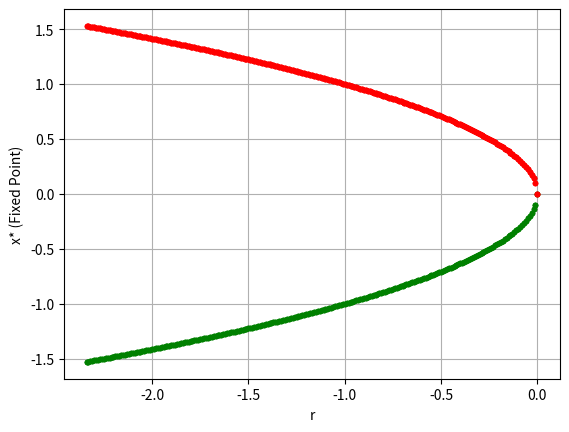

Source code (Python):
"""This still needs to be able to incorporate taking different fuctions as an argument. It also
can't deal with half stable points or functions with no fixed points. I also need to adjust the number of
fixed points that it expects to find manually, which isn't ideal."""

import numpy as np                 
import matplotlib.pyplot as plt
import scipy as sp
from scipy.optimize import fsolve, fixed_point, root
import sympy

def stability(f, x0, r_arg, print_stability=False):
    """Determines the stability of a fixed point. Returns +1 for a stable fixed point, -1 for an unstable fixed
    point, and 0 if neither.

    Parameters
    ----------
    f :     function
            A function of x with parameter r

    x0 :    NDArray
            Fixed point or points to test
    
    r_arg : float
            inputted parameter r

    print_stability :   bool
                        If set to "True", prints the stability of the fixed point. Set to "False" by default.
    """

    x, r = sympy.symbols('x r')

    f = sympy.sympify(f)

    #f = x - r*(1-x)*x
    #f = 5 - r*sympy.exp(- (x**2) )
    f.subs([(x, x0), (r, r_arg)])
    f_der = sympy.diff(f, x)
    if abs(f.subs([(x, x0), (r, r_arg)])) <= 5e-6:

        #print("f''(x) = {}".format(f_der.subs([(x, x0), (r, r_arg)])))

        if f_der.subs([(x, x0), (r, r_arg)]) < 0:
            if print_stability == True:
                print("{0} is a stable fixed point.".format(x0))
            return +1
        elif f_der.subs([(x, x0), (r, r_arg)]) > 0:
            if print_stability == True:
                print("{0} is an unstable fixed point.".format(x0))
            return -1
    else:
        #print("Stability function doesn't think this is a root.")
        return 0
        # This still needs something to accommodate half stable points.

#stability("x**2 - r", +2, 4, print_stability=True)
# Stability is able to take functions in string format. Bifurc is only able to take them as lambda functions.

#assert 0, "Sin togha boss man."

def bifurc(f, fstring, rmin=-5, rmax=5, rstep=0.01):

    r_arr = np.arange(rmin, (rmax+rstep), rstep)

    x0_guesses = np.array([-100, -5, -0.5, +0.5, +5, +100, 0.01])

    eq_points = np.zeros([2, x0_guesses.shape[0], r_arr.shape[-1]])

    x, r = sympy.symbols('x r')

    not_root = int(0)

    # The i for loop iterates through values of the parameter r.
    for i in range(r_arr.shape[-1]):
        f2 = f(r_arr[i])
        #f = lambda x: x - r_arr[i]*(1-x)*x
        #f = lambda x: 5 - r_arr[i]*np.exp( -(x**2) )
        eq_points[1,:,i] = root(f2, x0_guesses).x

        # The j for loop iterates through the equilibrium points of the function.
        for j in range(eq_points.shape[1]):
            #print(stability(eq_points[1,j,i], r_arr[i]))
            eq_points[0,j,i] = stability(fstring, eq_points[1,j,i], r_arr[i])


        if 0 in eq_points[0,:,i]:
            not_root += 1
            #print(eq_points[1,:,i])
            #print(eq_points[0,:,i])
        
    print("Number of points that stability function thinks aren't roots = {0}".format(not_root))

    return eq_points, r_arr


def plotter(f, fstring, rmin=-5, rmax=5, rstep=0.01, plot_non_eq=False):
    
    data = bifurc(f, fstring, rmin, rmax, rstep)

    eq_points_stable = np.zeros(1)
    r_stable = np.zeros(1)
    eq_points_unstable = np.zeros(1)
    r_unstable = np.zeros(1)
    eq_points_something_else = np.zeros(1)
    r_something_else = np.zeros(1)

    for i in range(data[1].shape[-1]):
        for j in range(data[0].shape[1]):
            #print(data[0][0,j,i])
            if data[0][0,j,i]==+1:
                eq_points_stable = np.append(eq_points_stable, data[0][1,j,i])
                r_stable = np.append(r_stable, data[1][i])
            elif data[0][0,j,i]==-1:
                eq_points_unstable = np.append(eq_points_unstable, data[0][1,j,i])
                r_unstable = np.append(r_unstable, data[1][i])
            else:
                eq_points_something_else = np.append(eq_points_something_else, data[0][1,j,i])
                r_something_else = np.append(r_something_else, data[1][i])

    plt.grid()
    plt.plot(r_stable[1:], eq_points_stable[1:], 'g.')
    plt.plot(r_unstable[1:], eq_points_unstable[1:], 'r.')
    if plot_non_eq==True:
        plt.plot(r_something_else[1:], eq_points_something_else[1:], 'b.')
    plt.xlabel("r")
    plt.ylabel("x* (Fixed Point)")
    plt.show()

#plotter( (lambda r: (lambda x: x**2 - r)), fstring="x**2-r",rmin=-10, rmax=10, rstep=0.01)

"""
for i in range(data[0].shape[1]):
    for j in range(data[0].shape[2]):
        if abs(data[0][1, i, j]) < 99:
            print(data[0][1, i, j])
"""

if __name__=="__main__":
    plotter(lambda r: (lambda x: x**2 + r), "x**2 + r")
